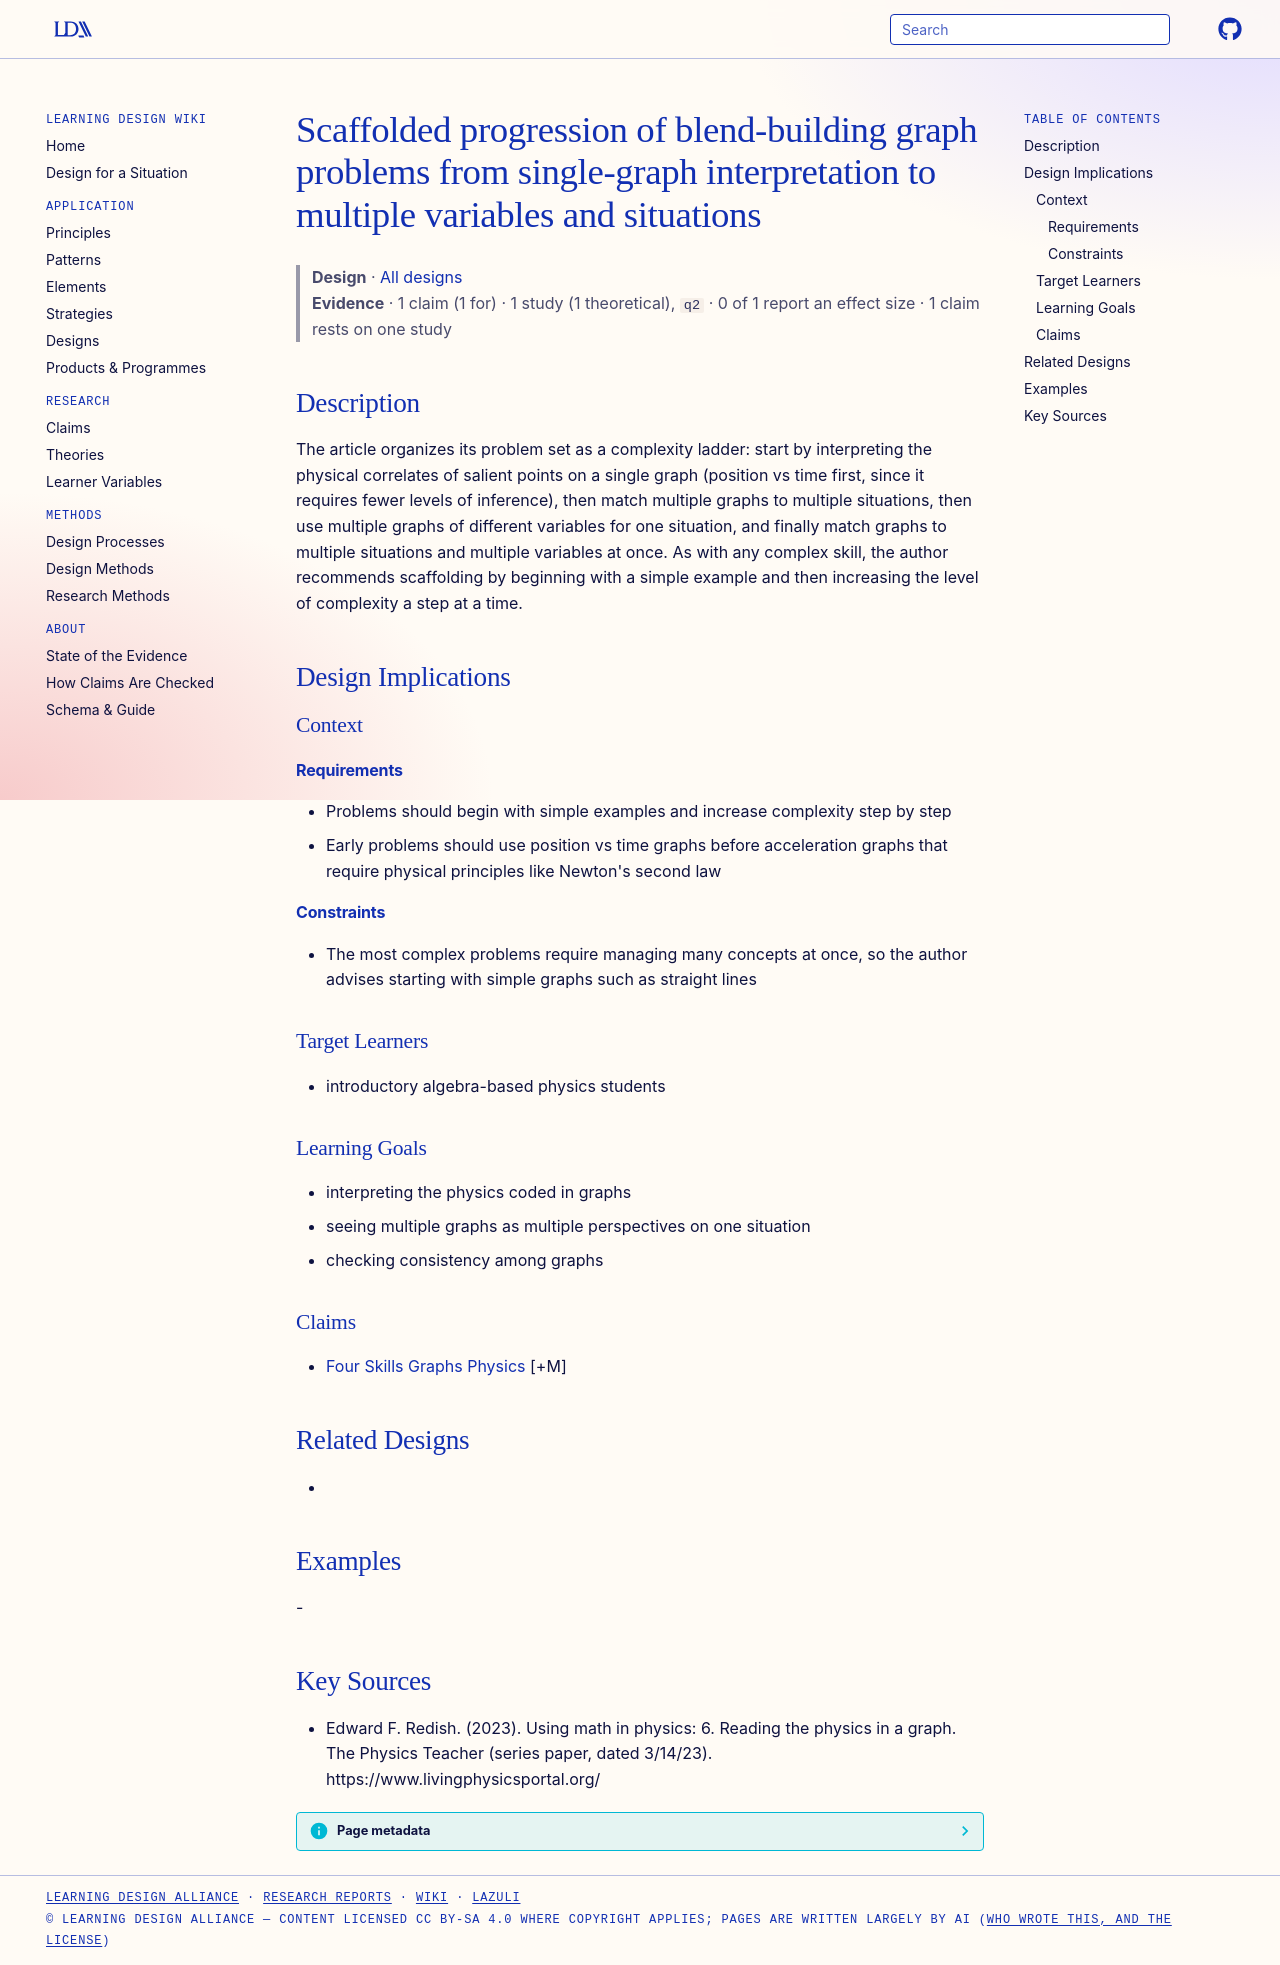

repository: Learning-Design-Alliance/learning-wiki · page: designs/scaffolded-graph-problem-progression/index.html · generator: mkdocs

---
type: design
id: scaffolded-graph-problem-progression
title: Scaffolded progression of blend-building graph problems from single-graph interpretation to multiple variables and situations
description: "The article organizes its problem set as a complexity ladder: start by interpreting the physical correlates of salient points on a single graph (position vs time first, since it requires fewer levels of inference), th..."
status: review
generated:
  by: "process:settle-candidates"
  at: 2026-11-19
sources:
  - id: edward-f-redish-2023
    resource: "https://www.livingphysicsportal.org/"
    title: "Edward F. Redish. (2023). Using math in physics: 6. Reading the physics in a graph. The Physics Teacher (series paper, dated 3/14/23). https://www.livingphysicsportal.org/"
    author: Edward F. Redish
---

# Scaffolded progression of blend-building graph problems from single-graph interpretation to multiple variables and situations

> **Design** · [All designs](index.md)
> **Evidence** · 1 claim (1 for) · 1 study (1 theoretical), `q2` · 0 of 1 report an effect size · 1 claim rests on one study

## Description
The article organizes its problem set as a complexity ladder: start by interpreting the physical correlates of salient points on a single graph (position vs time first, since it requires fewer levels of inference), then match multiple graphs to multiple situations, then use multiple graphs of different variables for one situation, and finally match graphs to multiple situations and multiple variables at once. As with any complex skill, the author recommends scaffolding by beginning with a simple example and then increasing the level of complexity a step at a time.

## Design Implications

### Context
#### Requirements
- Problems should begin with simple examples and increase complexity step by step
- Early problems should use position vs time graphs before acceleration graphs that require physical principles like Newton's second law
#### Constraints
- The most complex problems require managing many concepts at once, so the author advises starting with simple graphs such as straight lines

### Target Learners
- introductory algebra-based physics students

### Learning Goals
- interpreting the physics coded in graphs
- seeing multiple graphs as multiple perspectives on one situation
- checking consistency among graphs

### Claims
- [Four Skills Graphs Physics](../claims/four-skills-graphs-physics.md) [+M]

## Related Designs
- 

## Examples
-

## Key Sources
- Edward F. Redish. (2023). Using math in physics: 6. Reading the physics in a graph. The Physics Teacher (series paper, dated 3/14/23). https://www.livingphysicsportal.org/
